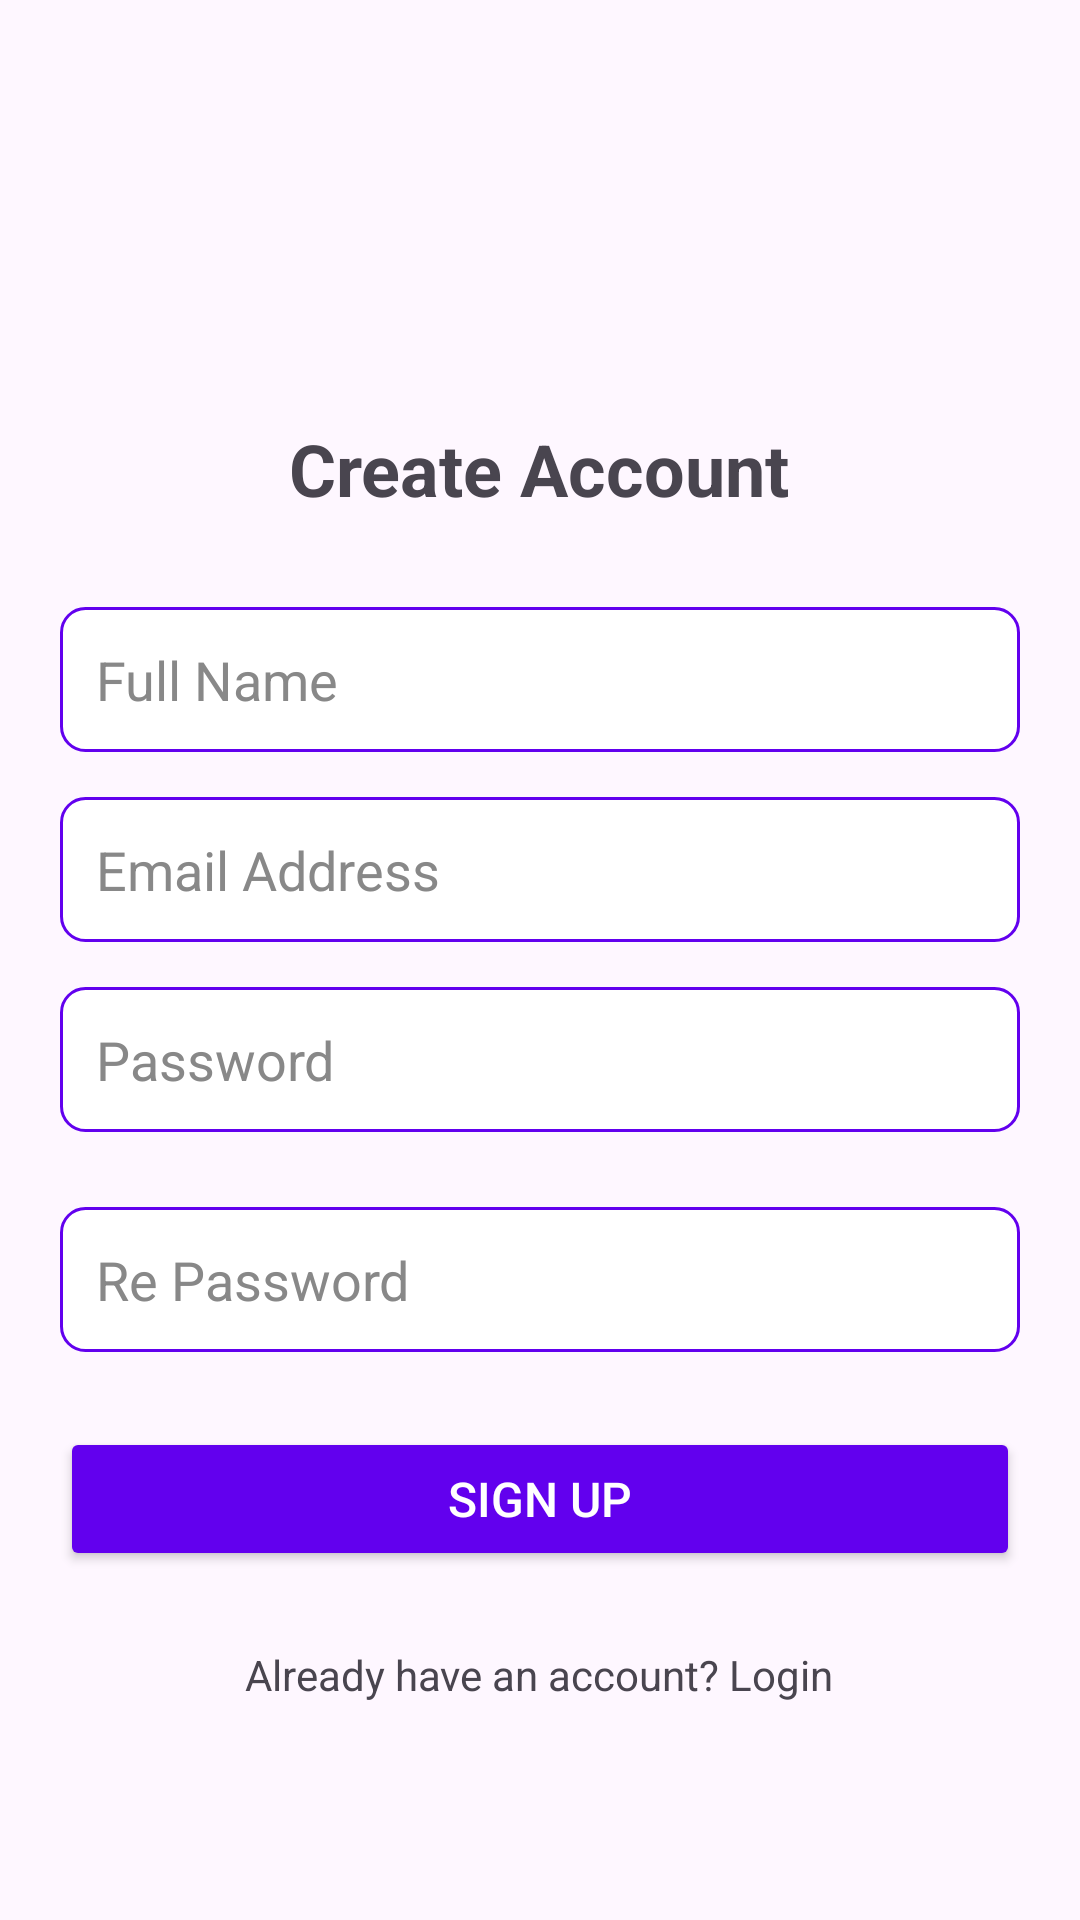

The Android layout XML behind this screen, and the referenced resources:
<!-- AndroidManifest.xml: application theme Theme.FireApplication -->
<!-- res/layout/activity_register.xml -->
<?xml version="1.0" encoding="utf-8"?>
<RelativeLayout xmlns:android="http://schemas.android.com/apk/res/android"
    android:layout_width="match_parent"
    android:layout_height="match_parent"
    android:padding="20dp">

    
    <ImageView
        android:id="@+id/logo"
        android:layout_width="100dp"
        android:layout_height="100dp"
        android:layout_centerHorizontal="true"
        android:layout_marginBottom="20dp"
        android:src="@drawable/common_google_signin_btn_icon_light" />

    
    <TextView
        android:id="@+id/registerTitle"
        android:layout_width="wrap_content"
        android:layout_height="wrap_content"
        android:layout_below="@id/logo"
        android:layout_centerHorizontal="true"
        android:layout_marginBottom="30dp"
        android:text="Create Account"
        android:textSize="24sp"
        android:textStyle="bold" />

    
    <EditText
        android:id="@+id/fullName"
        android:layout_width="match_parent"
        android:layout_height="wrap_content"
        android:layout_below="@id/registerTitle"
        android:layout_marginBottom="15dp"
        android:background="@drawable/edittext_background"
        android:hint="Full Name"
        android:padding="12dp"
        android:textColor="#000"
        android:textColorHint="#888" />

    
    <EditText
        android:id="@+id/email"
        android:layout_width="match_parent"
        android:layout_height="wrap_content"
        android:layout_below="@id/fullName"
        android:layout_marginBottom="15dp"
        android:background="@drawable/edittext_background"
        android:hint="Email Address"
        android:inputType="textEmailAddress"
        android:padding="12dp"
        android:textColor="#000"
        android:textColorHint="#888" />

    
    <EditText
        android:id="@+id/password"
        android:layout_width="match_parent"
        android:layout_height="wrap_content"
        android:layout_below="@id/email"
        android:layout_marginBottom="25dp"
        android:background="@drawable/edittext_background"
        android:hint="Password"
        android:inputType="textPassword"
        android:padding="12dp"
        android:textColor="#000"
        android:textColorHint="#888" />

    <EditText
        android:id="@+id/re_password"
        android:layout_width="match_parent"
        android:layout_height="wrap_content"
        android:layout_below="@id/password"
        android:layout_marginBottom="25dp"
        android:background="@drawable/edittext_background"
        android:hint="Re Password"
        android:inputType="textPassword"
        android:padding="12dp"
        android:textColor="#000"
        android:textColorHint="#888" />
    
    <Button
        android:id="@+id/registerButton"
        android:layout_width="match_parent"
        android:layout_height="wrap_content"
        android:layout_below="@id/re_password"
        android:layout_marginBottom="15dp"
        android:backgroundTint="@color/purple_500"
        android:text="Sign Up"
        android:textColor="#FFFFFF"
        android:textSize="16sp" />

    
    <TextView
        android:id="@+id/loginPrompt"
        android:layout_width="wrap_content"
        android:layout_height="wrap_content"
        android:layout_below="@id/registerButton"
        android:layout_centerHorizontal="true"
        android:layout_marginTop="10dp"
        android:text="Already have an account? Login"
        android:textSize="14sp" />

</RelativeLayout>
<!-- resources referenced by this layout -->
<resources>
  <!-- drawable edittext_background (drawable) -->
  <?xml version="1.0" encoding="utf-8"?>
  <shape xmlns:android="http://schemas.android.com/apk/res/android">
      <solid android:color="@color/white" />
      <corners android:radius="8dp" />
      <stroke android:width="1dp" android:color="@color/purple_500" />
  </shape>
  <style name="Theme.FireApplication" parent="Base.Theme.FireApplication" />
  <style name="Base.Theme.FireApplication" parent="Theme.Material3.DayNight.NoActionBar">
          
          
      </style>
  <!-- not gathered from this repository: default colours our renderer supplied (Android Studio template values) -->
  <color name="purple_500">#FF6200EE</color>
  <color name="white">#FFFFFFFF</color>
</resources>
